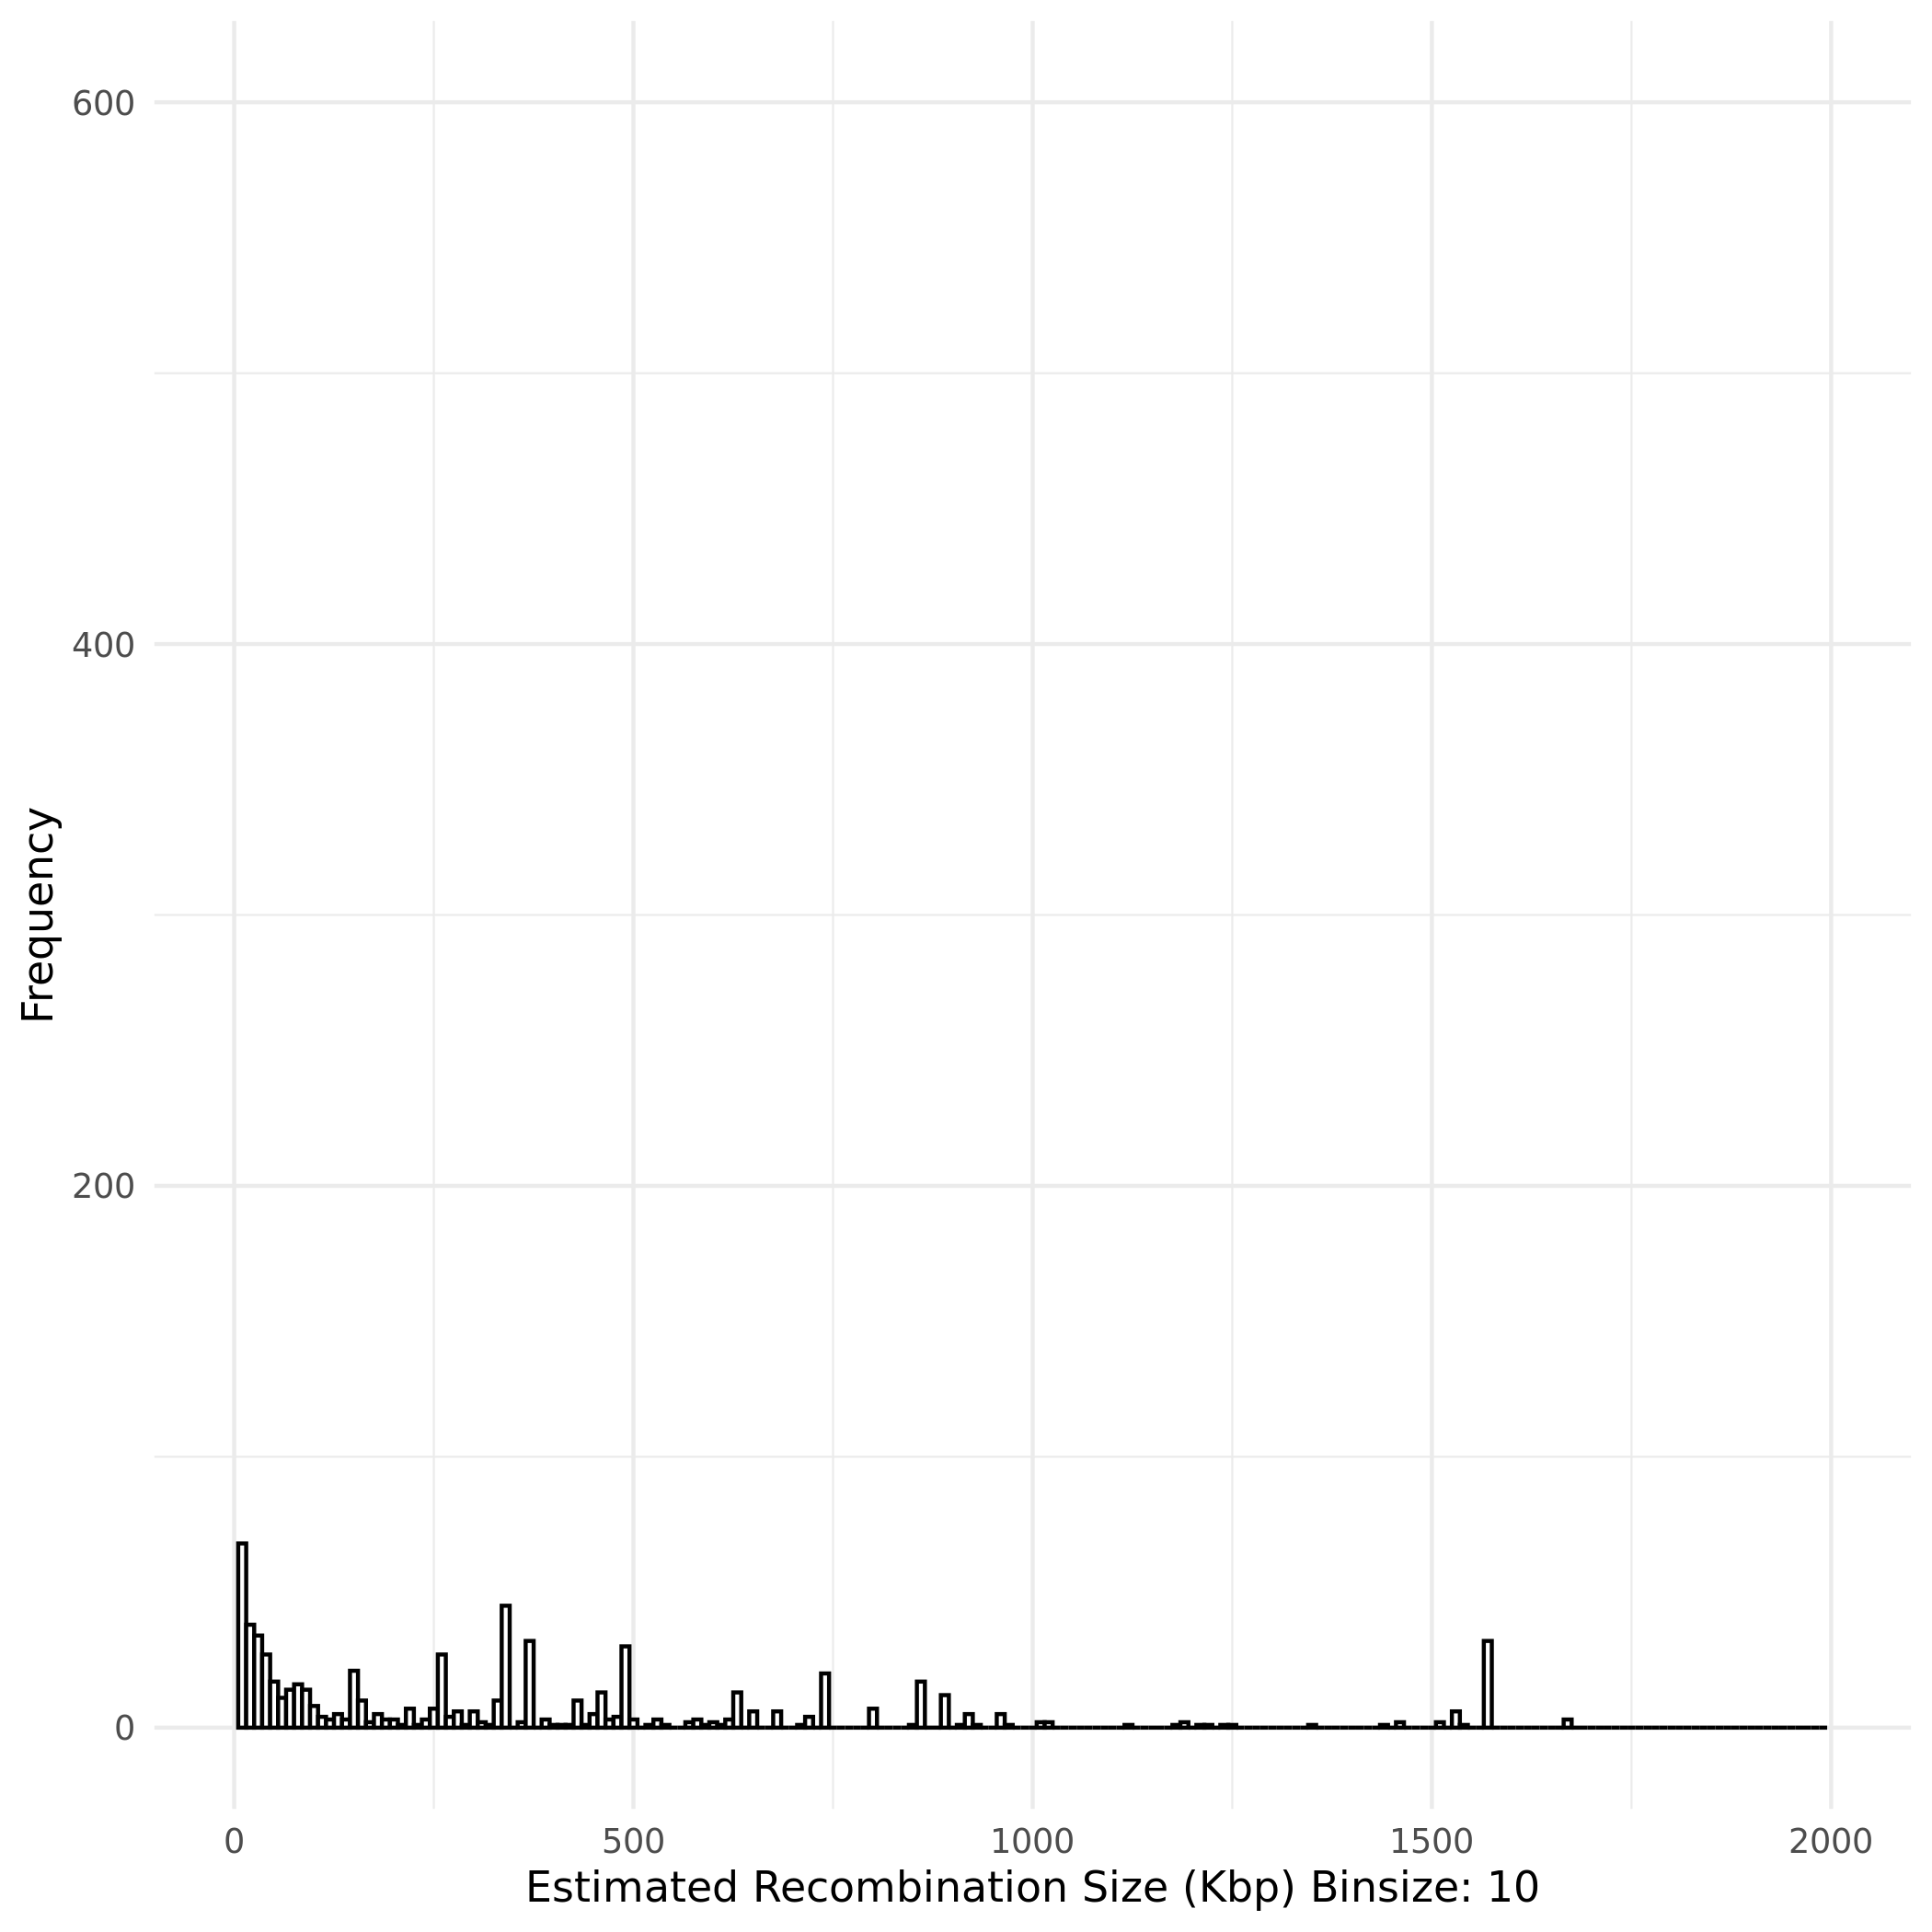

Source data for this figure (header and first rows):
Sample Name, Recombined Chromosome, Recombination Start Site (bp), Recombination Event Length (bp)
529LxSC_P10_A9_146, Ca21chr1_C_albicans_SC5314, 1615837, 1574163
529LxSC_P10_A9_146, Ca21chr2_C_albicans_SC5314, 1969418, 260582
529LxSC_P10_A9_146, Ca21chr3_C_albicans_SC5314, 742604, 742604
529LxSC_P10_A9_146, Ca21chr4_C_albicans_SC5314, 861247, 861247
529LxSC_P10_A9_146, Ca21chr5_C_albicans_SC5314, 337051, 337051
529LxSC_P10_A9_146, Ca21chr5_C_albicans_SC5314, 559933, 630067
529LxSC_P10_A9_146, Ca21chr6_C_albicans_SC5314, 891058, 891058
529LxSC_P10_A9_146, Ca21chr6_C_albicans_SC5314, 997235, 32765
529LxSC_P10_A9_146, Ca21chr7_C_albicans_SC5314, 261266, 5478
529LxSC_P10_A9_146, Ca21chr7_C_albicans_SC5314, 255788, 12509
529LxSC_P10_A9_146, Ca21chr7_C_albicans_SC5314, 243279, 18514
529LxSC_P10_A9_146, Ca21chr7_C_albicans_SC5314, 224765, 224765
529LxSC_P10_A9_146, Ca21chr7_C_albicans_SC5314, 456215, 493785
529LxSC_P10_A9_146, Ca21chrR_C_albicans_SC5314, 1917093, 372907
529LxSC_P11_A10_162, Ca21chr1_C_albicans_SC5314, 1615837, 1574163
529LxSC_P11_A10_162, Ca21chr2_C_albicans_SC5314, 1969418, 260582
529LxSC_P11_A10_162, Ca21chr3_C_albicans_SC5314, 742601, 742601
529LxSC_P11_A10_162, Ca21chr4_C_albicans_SC5314, 860173, 860173
529LxSC_P11_A10_162, Ca21chr4_C_albicans_SC5314, 1588018, 11982
529LxSC_P11_A10_162, Ca21chr5_C_albicans_SC5314, 337051, 337051
529LxSC_P11_A10_162, Ca21chr5_C_albicans_SC5314, 562030, 4658
529LxSC_P11_A10_162, Ca21chr5_C_albicans_SC5314, 566688, 623312
529LxSC_P11_A10_162, Ca21chr6_C_albicans_SC5314, 891058, 891058
529LxSC_P11_A10_162, Ca21chrR_C_albicans_SC5314, 1799189, 490811
529LxSC_P12_A11_178, Ca21chr1_C_albicans_SC5314, 1615837, 1574163
529LxSC_P12_A11_178, Ca21chr2_C_albicans_SC5314, 1969418, 260582
529LxSC_P12_A11_178, Ca21chr3_C_albicans_SC5314, 679291, 679291
529LxSC_P12_A11_178, Ca21chr3_C_albicans_SC5314, 1785101, 14899
529LxSC_P12_A11_178, Ca21chr4_C_albicans_SC5314, 799702, 799702
529LxSC_P12_A11_178, Ca21chr4_C_albicans_SC5314, 1588018, 11982
529LxSC_P12_A11_178, Ca21chr5_C_albicans_SC5314, 337051, 337051
529LxSC_P12_A11_178, Ca21chr5_C_albicans_SC5314, 559933, 630067
529LxSC_P12_A11_178, Ca21chr6_C_albicans_SC5314, 891058, 428159
529LxSC_P12_A11_178, Ca21chr6_C_albicans_SC5314, 462899, 3
529LxSC_P12_A11_178, Ca21chr6_C_albicans_SC5314, 462896, 462896
529LxSC_P12_A11_178, Ca21chr6_C_albicans_SC5314, 997235, 32765
529LxSC_P12_A11_178, Ca21chr7_C_albicans_SC5314, 369500, 369500
529LxSC_P12_A11_178, Ca21chr7_C_albicans_SC5314, 467083, 482917
529LxSC_P12_A11_178, Ca21chrR_C_albicans_SC5314, 1917093, 372907
529LxSC_P13_A12_194, Ca21chr2_C_albicans_SC5314, 1969418, 260582
529LxSC_P13_A12_194, Ca21chr3_C_albicans_SC5314, 742604, 742604
529LxSC_P13_A12_194, Ca21chr4_C_albicans_SC5314, 860173, 860173
529LxSC_P13_A12_194, Ca21chr5_C_albicans_SC5314, 337051, 337051
529LxSC_P13_A12_194, Ca21chrR_C_albicans_SC5314, 1917093, 372907
529LxSC_P14_B1_116, Ca21chr1_C_albicans_SC5314, 1615837, 1574163
529LxSC_P14_B1_116, Ca21chr2_C_albicans_SC5314, 1994962, 235038
529LxSC_P14_B1_116, Ca21chr3_C_albicans_SC5314, 742604, 742604
529LxSC_P14_B1_116, Ca21chr4_C_albicans_SC5314, 916773, 916773
529LxSC_P14_B1_116, Ca21chr5_C_albicans_SC5314, 337051, 337051
529LxSC_P14_B1_116, Ca21chr5_C_albicans_SC5314, 538142, 651858
529LxSC_P14_B1_116, Ca21chr6_C_albicans_SC5314, 891058, 891058
529LxSC_P14_B1_116, Ca21chr6_C_albicans_SC5314, 997235, 32765
529LxSC_P14_B1_116, Ca21chr7_C_albicans_SC5314, 369500, 369500
529LxSC_P14_B1_116, Ca21chr7_C_albicans_SC5314, 456215, 493785
529LxSC_P14_B1_116, Ca21chrR_C_albicans_SC5314, 1917093, 372907
529LxSC_P15_B2_132, Ca21chr1_C_albicans_SC5314, 1260230, 38854
529LxSC_P15_B2_132, Ca21chr1_C_albicans_SC5314, 1221376, 1221376
529LxSC_P15_B2_132, Ca21chr1_C_albicans_SC5314, 1615837, 1574163
529LxSC_P15_B2_132, Ca21chr2_C_albicans_SC5314, 1969418, 260582
529LxSC_P15_B2_132, Ca21chr3_C_albicans_SC5314, 654733, 654733
... 685 more rows
